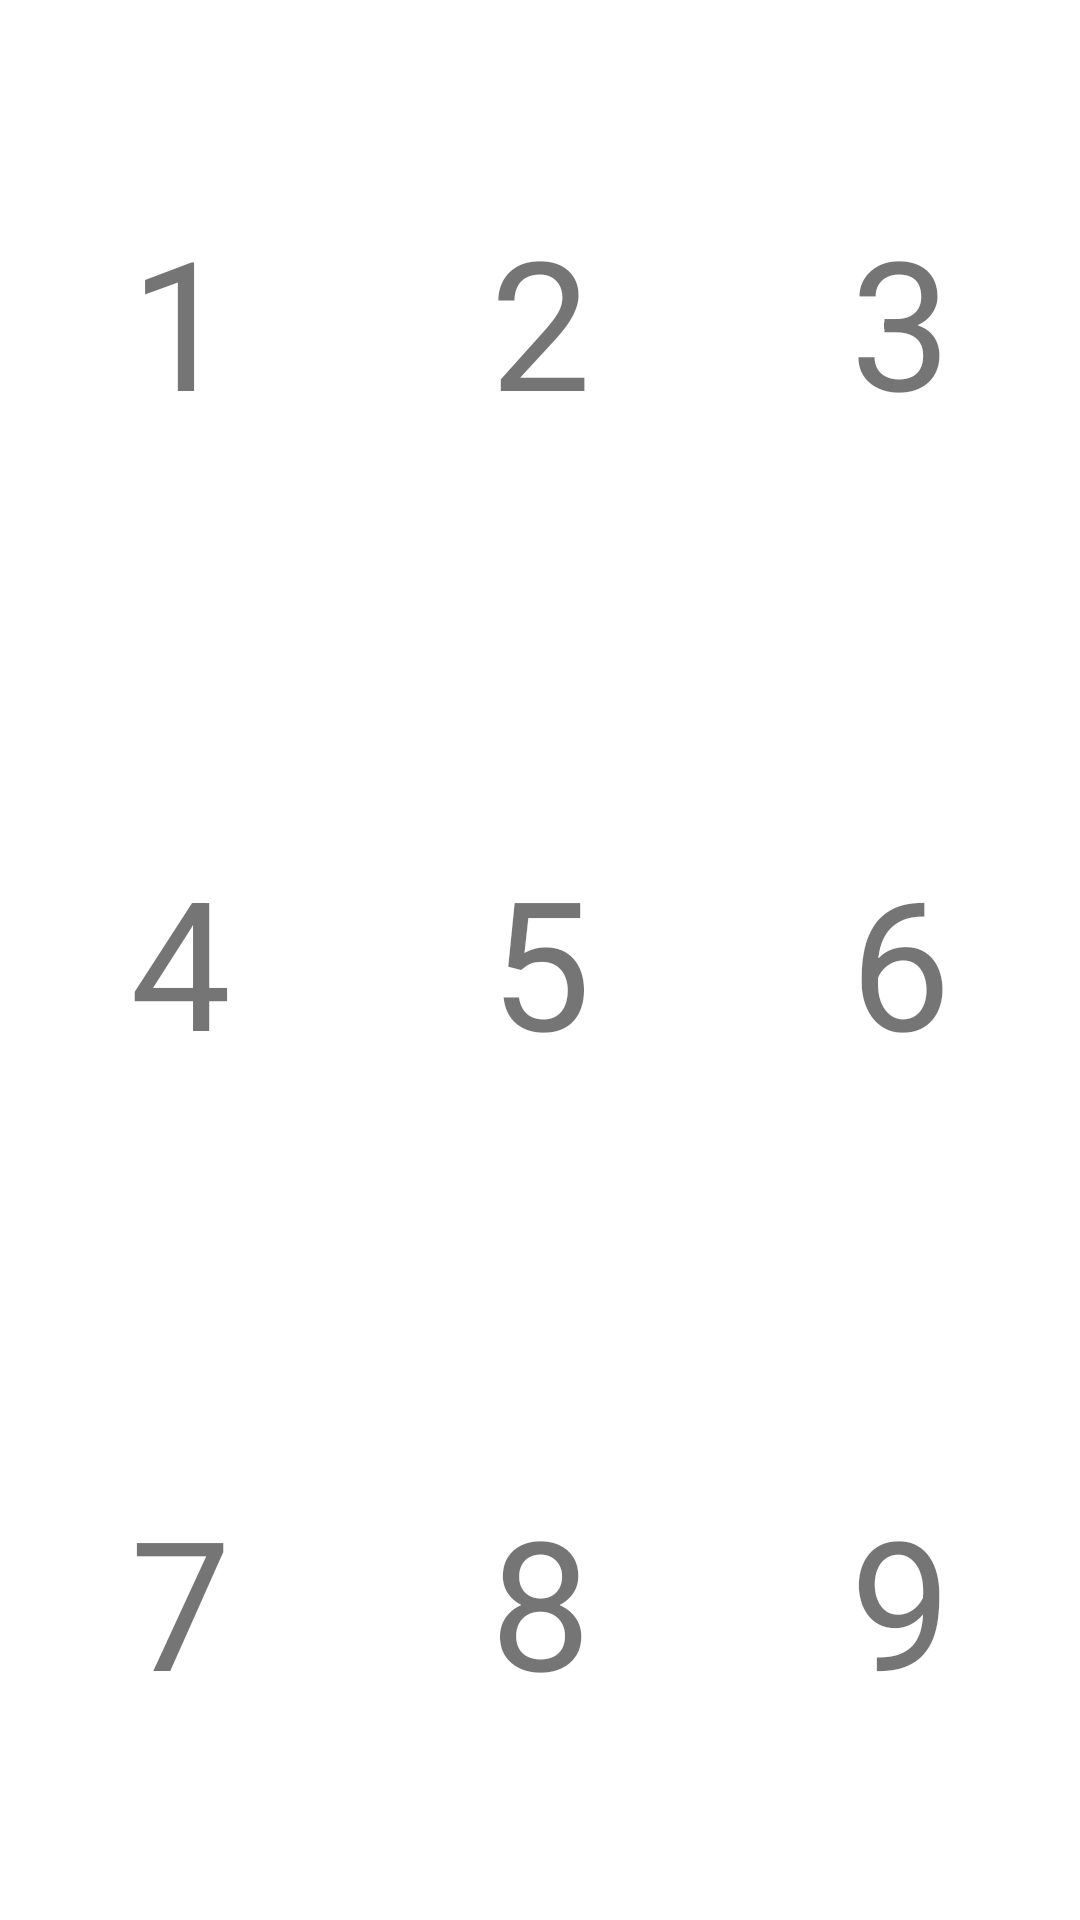

Reconstruct the res/layout file that produces this screen, plus the resources it refers to.
<!-- AndroidManifest.xml: application theme Theme.TableLayoutsBotons -->
<!-- res/layout/layout1.xml -->
<?xml version="1.0" encoding="utf-8"?>
<TableLayout xmlns:android="http://schemas.android.com/apk/res/android"
    xmlns:app="http://schemas.android.com/apk/res-auto"
    xmlns:tools="http://schemas.android.com/tools"
    android:layout_width="match_parent"
    android:layout_height="match_parent"
    android:background="@color/white"
    tools:context=".MainActivity">

    <TableRow
        android:layout_width="match_parent"
        android:layout_height="wrap_content"
        android:layout_weight="1"
        android:orientation="vertical">
        <TextView
            android:layout_width="wrap_content"
            android:layout_height="match_parent"
            android:layout_weight="1"
            android:layout_margin="10dp"
            android:gravity="center"
            android:background="@color/colorFuchsia"
            android:textSize="60sp"
            android:textColor="@color/colorWhite"
            android:text="1"/>
        <TextView
            android:layout_width="wrap_content"
            android:layout_height="match_parent"
            android:layout_weight="1"
            android:layout_margin="10dp"
            android:gravity="center"
            android:background="@color/colorFuchsia"
            android:textSize="60sp"
            android:textColor="@color/colorWhite"
            android:text="2"/>
        <TextView
            android:layout_width="wrap_content"
            android:layout_height="match_parent"
            android:layout_weight="1"
            android:layout_margin="10dp"
            android:gravity="center"
            android:background="@color/colorFuchsia"
            android:textSize="60sp"
            android:textColor="@color/colorWhite"
            android:text="3"/>
    </TableRow>
    <TableRow
        android:layout_width="match_parent"
        android:layout_height="wrap_content"
        android:layout_weight="1">

        <TextView
            android:layout_width="wrap_content"
            android:layout_height="match_parent"
            android:layout_weight="1"
            android:layout_margin="10dp"
            android:background="@color/colorFuchsia"
            android:gravity="center"
            android:textSize="60sp"
            android:textColor="@color/colorWhite"
            android:text="4"/>
        <TextView
            android:layout_width="wrap_content"
            android:layout_height="match_parent"
            android:layout_weight="1"
            android:layout_margin="10dp"
            android:background="@color/colorFuchsia"
            android:gravity="center"
            android:textSize="60sp"
            android:textColor="@color/colorWhite"
            android:text="5"/>
        <TextView
            android:layout_width="wrap_content"
            android:layout_height="match_parent"
            android:layout_weight="1"
            android:layout_margin="10dp"
            android:background="@color/colorFuchsia"
            android:gravity="center"
            android:textSize="60sp"
            android:textColor="@color/colorWhite"
            android:text="6"/>
    </TableRow>
    <TableRow
        android:layout_width="match_parent"
        android:layout_height="wrap_content"
        android:layout_weight="1">
        <TextView
            android:layout_width="wrap_content"
            android:layout_height="match_parent"
            android:layout_weight="1"
            android:layout_margin="10dp"
            android:gravity="center"
            android:background="@color/colorFuchsia"
            android:textSize="60sp"
            android:textColor="@color/colorWhite"
            android:text="7"/>
        <TextView
            android:layout_width="wrap_content"
            android:layout_height="match_parent"
            android:layout_weight="1"
            android:layout_margin="10dp"
            android:gravity="center"
            android:background="@color/colorFuchsia"
            android:textSize="60sp"
            android:textColor="@color/colorWhite"
            android:text="8"/>
        <TextView
            android:layout_width="wrap_content"
            android:layout_height="match_parent"
            android:layout_weight="1"
            android:layout_margin="10dp"
            android:gravity="center"
            android:background="@color/colorFuchsia"
            android:textSize="60sp"
            android:textColor="@color/colorWhite"
            android:text="9"/>
    </TableRow>
</TableLayout>
<!-- resources referenced by this layout -->
<resources>
  <style name="Theme.TableLayoutsBotons" parent="Theme.MaterialComponents.DayNight.DarkActionBar">
          
          <item name="colorPrimary">@color/purple_500</item>
          <item name="colorPrimaryVariant">@color/purple_700</item>
          <item name="colorOnPrimary">@color/white</item>
          
          <item name="colorSecondary">@color/teal_200</item>
          <item name="colorSecondaryVariant">@color/teal_700</item>
          <item name="colorOnSecondary">@color/black</item>
          
          <item name="android:statusBarColor">?attr/colorPrimaryVariant</item>
          
      </style>
  <!-- not gathered from this repository: default colours our renderer supplied (Android Studio template values) -->
  <color name="purple_500">#FF6200EE</color>
  <color name="purple_700">#FF3700B3</color>
  <color name="teal_200">#FF03DAC5</color>
  <color name="teal_700">#FF018786</color>
  <color name="black">#FF000000</color>
  <color name="white">#FFFFFFFF</color>
</resources>
